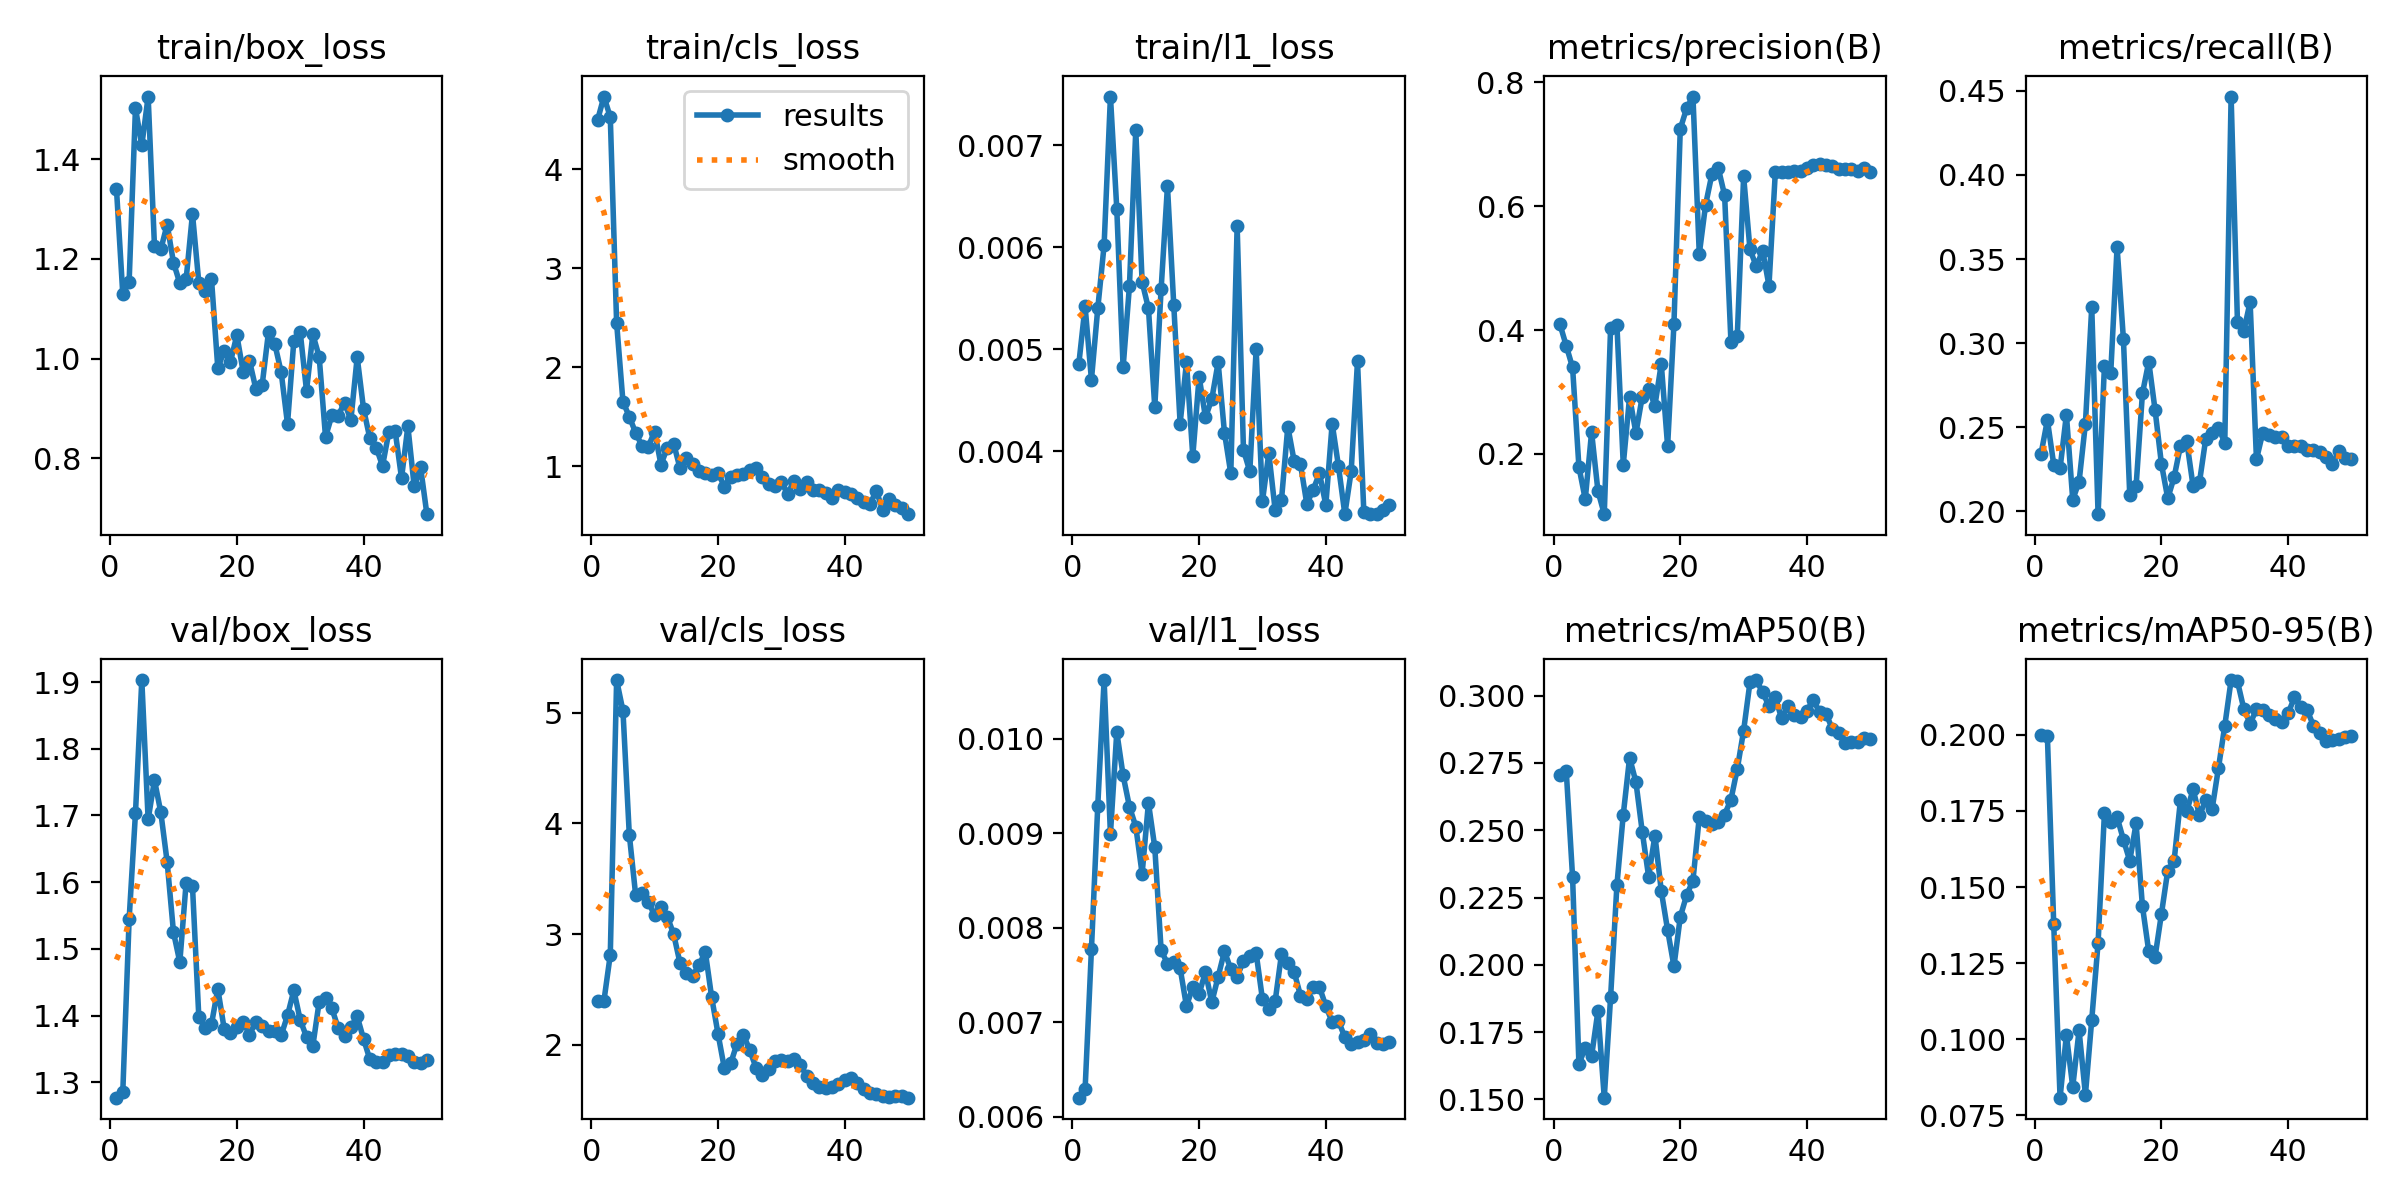

The table this chart was drawn from, first rows:
epoch, time, train/box_loss, train/cls_loss, train/l1_loss, metrics/precision(B), metrics/recall(B), metrics/mAP50(B), metrics/mAP50-95(B), val/box_loss, val/cls_loss, val/l1_loss, lr/pg0, lr/pg1, lr/pg2
1, 4.356, 1.341, 4.497, 0.00485, 0.4095, 0.2342, 0.2706, 0.1999, 1.277, 2.395, 0.0062, 0.0002083, 0.0002083, 0.0002083
2, 5.749, 1.129, 4.733, 0.00542, 0.3745, 0.2542, 0.272, 0.1994, 1.286, 2.397, 0.00629, 0.0006126, 0.0006126, 0.0006126
3, 7.031, 1.154, 4.525, 0.0047, 0.3394, 0.2278, 0.2326, 0.1378, 1.545, 2.813, 0.00777, 0.001, 0.001, 0.001
4, 8.437, 1.503, 2.447, 0.0054, 0.1789, 0.2255, 0.1631, 0.08083, 1.703, 5.297, 0.00929, 0.001176, 0.001176, 0.001176
5, 10.19, 1.428, 1.652, 0.00602, 0.1265, 0.2575, 0.1691, 0.1014, 1.903, 5.019, 0.01062, 0.001151, 0.001151, 0.001151
6, 11.83, 1.526, 1.501, 0.00748, 0.235, 0.2069, 0.166, 0.08436, 1.694, 3.9, 0.00899, 0.001126, 0.001126, 0.001126
7, 13.07, 1.226, 1.339, 0.00638, 0.1401, 0.2175, 0.1828, 0.1029, 1.753, 3.356, 0.01007, 0.001102, 0.001102, 0.001102
8, 14.28, 1.219, 1.207, 0.00482, 0.1025, 0.2521, 0.1506, 0.08182, 1.705, 3.372, 0.00961, 0.001077, 0.001077, 0.001077
9, 15.55, 1.269, 1.199, 0.00562, 0.4035, 0.3214, 0.1879, 0.1064, 1.63, 3.29, 0.00928, 0.001052, 0.001052, 0.001052
10, 16.79, 1.193, 1.351, 0.00715, 0.4077, 0.1983, 0.2297, 0.1316, 1.525, 3.17, 0.00907, 0.001027, 0.001027, 0.001027
11, 18.01, 1.151, 1.016, 0.00566, 0.1824, 0.2863, 0.2558, 0.1742, 1.48, 3.245, 0.00857, 0.001002, 0.001002, 0.001002
12, 19.24, 1.159, 1.188, 0.0054, 0.292, 0.2824, 0.277, 0.1715, 1.599, 3.157, 0.00932, 0.0009778, 0.0009778, 0.0009778
13, 20.48, 1.29, 1.229, 0.00443, 0.2334, 0.3571, 0.2679, 0.1729, 1.594, 3, 0.00885, 0.000953, 0.000953, 0.000953
14, 22.98, 1.152, 0.9824, 0.00559, 0.2925, 0.3024, 0.2494, 0.1655, 1.398, 2.74, 0.00776, 0.0009283, 0.0009283, 0.0009283
15, 25.4, 1.135, 1.078, 0.0066, 0.3049, 0.2096, 0.2328, 0.1586, 1.381, 2.653, 0.00762, 0.0009035, 0.0009035, 0.0009035
16, 26.66, 1.159, 1.022, 0.00543, 0.278, 0.2149, 0.248, 0.1709, 1.387, 2.622, 0.00764, 0.0008787, 0.0008787, 0.0008787
17, 27.88, 0.9802, 0.9552, 0.00427, 0.3453, 0.2701, 0.2274, 0.1437, 1.44, 2.718, 0.00757, 0.000854, 0.000854, 0.000854
18, 29.09, 1.016, 0.9288, 0.00487, 0.2124, 0.2889, 0.2129, 0.1288, 1.38, 2.84, 0.00717, 0.0008293, 0.0008293, 0.0008293
19, 30.29, 0.9935, 0.9081, 0.00395, 0.4094, 0.2601, 0.1994, 0.1271, 1.374, 2.429, 0.00737, 0.0008045, 0.0008045, 0.0008045
20, 31.54, 1.047, 0.9364, 0.00473, 0.725, 0.2282, 0.2178, 0.1412, 1.382, 2.101, 0.0073, 0.0007797, 0.0007797, 0.0007797
21, 32.72, 0.9735, 0.7948, 0.00433, 0.7581, 0.2077, 0.2258, 0.1554, 1.391, 1.789, 0.00753, 0.000755, 0.000755, 0.000755
22, 33.95, 0.9955, 0.8927, 0.00451, 0.7772, 0.2202, 0.2313, 0.1586, 1.371, 1.83, 0.00721, 0.0007302, 0.0007302, 0.0007302
23, 35.13, 0.9394, 0.9137, 0.00487, 0.5228, 0.2388, 0.2549, 0.1784, 1.391, 2.009, 0.00748, 0.0007055, 0.0007055, 0.0007055
24, 36.91, 0.9471, 0.9237, 0.00418, 0.6026, 0.2415, 0.2535, 0.1749, 1.385, 2.091, 0.00775, 0.0006808, 0.0006808, 0.0006808
25, 39.1, 1.053, 0.9625, 0.00378, 0.6521, 0.2149, 0.2525, 0.1821, 1.376, 1.954, 0.00756, 0.000656, 0.000656, 0.000656
26, 40.32, 1.029, 0.9854, 0.00621, 0.6614, 0.2172, 0.253, 0.1736, 1.376, 1.793, 0.00748, 0.0006312, 0.0006312, 0.0006312
27, 41.55, 0.9726, 0.8953, 0.00401, 0.6177, 0.2432, 0.2558, 0.1784, 1.37, 1.729, 0.00765, 0.0006065, 0.0006065, 0.0006065
28, 42.74, 0.8689, 0.8237, 0.0038, 0.3804, 0.2468, 0.2614, 0.1756, 1.4, 1.782, 0.0077, 0.0005818, 0.0005818, 0.0005818
29, 44.35, 1.036, 0.8043, 0.005, 0.391, 0.2495, 0.2728, 0.1891, 1.438, 1.856, 0.00773, 0.000557, 0.000557, 0.000557
30, 45.58, 1.054, 0.8369, 0.00351, 0.6482, 0.2409, 0.2871, 0.2029, 1.394, 1.859, 0.00724, 0.0005322, 0.0005322, 0.0005322
31, 46.86, 0.9356, 0.724, 0.00398, 0.5304, 0.4466, 0.305, 0.218, 1.368, 1.851, 0.00714, 0.0005075, 0.0005075, 0.0005075
32, 48.5, 1.048, 0.8496, 0.00342, 0.5028, 0.3128, 0.3058, 0.2175, 1.355, 1.873, 0.00722, 0.0004827, 0.0004827, 0.0004827
33, 50.83, 1.003, 0.7754, 0.00352, 0.5282, 0.3072, 0.3012, 0.2085, 1.421, 1.818, 0.00772, 0.000458, 0.000458, 0.000458
34, 52.45, 0.8426, 0.8367, 0.00424, 0.4717, 0.3244, 0.2962, 0.2037, 1.427, 1.72, 0.00763, 0.0004332, 0.0004332, 0.0004332
35, 53.69, 0.8858, 0.7652, 0.0039, 0.6546, 0.2308, 0.2994, 0.2083, 1.411, 1.651, 0.00753, 0.0004085, 0.0004085, 0.0004085
36, 54.88, 0.8856, 0.7566, 0.00387, 0.6548, 0.2468, 0.2915, 0.2081, 1.381, 1.614, 0.00728, 0.0003837, 0.0003837, 0.0003837
37, 56.49, 0.9114, 0.7332, 0.00348, 0.6556, 0.2453, 0.2963, 0.2065, 1.369, 1.604, 0.00724, 0.000359, 0.000359, 0.000359
38, 57.74, 0.8763, 0.6751, 0.00362, 0.6574, 0.2442, 0.2928, 0.2051, 1.382, 1.618, 0.00737, 0.0003343, 0.0003343, 0.0003343
39, 58.96, 1.003, 0.7612, 0.00378, 0.6569, 0.2442, 0.2922, 0.2043, 1.399, 1.648, 0.00737, 0.0003095, 0.0003095, 0.0003095
40, 60.2, 0.8993, 0.7409, 0.00347, 0.6613, 0.2388, 0.2945, 0.2071, 1.365, 1.681, 0.00717, 0.0002848, 0.0002848, 0.0002848
41, 63, 0.8398, 0.7187, 0.00427, 0.666, 0.2388, 0.2985, 0.2123, 1.334, 1.697, 0.007, 0.00026, 0.00026, 0.00026
42, 65.78, 0.8215, 0.6813, 0.00385, 0.6677, 0.2388, 0.2938, 0.2092, 1.33, 1.656, 0.00701, 0.0002352, 0.0002352, 0.0002352
43, 67.22, 0.7846, 0.64, 0.00338, 0.667, 0.2362, 0.2933, 0.2081, 1.33, 1.603, 0.00684, 0.0002105, 0.0002105, 0.0002105
44, 68.41, 0.8528, 0.6207, 0.0038, 0.6649, 0.2362, 0.2877, 0.2029, 1.341, 1.561, 0.00677, 0.0001857, 0.0001857, 0.0001857
45, 69.58, 0.8541, 0.7499, 0.00488, 0.6608, 0.2354, 0.2862, 0.2005, 1.343, 1.553, 0.00679, 0.000161, 0.000161, 0.000161
46, 70.73, 0.7602, 0.5606, 0.0034, 0.6598, 0.2324, 0.2825, 0.1981, 1.342, 1.539, 0.00681, 0.0001363, 0.0001363, 0.0001363
47, 71.91, 0.8641, 0.6707, 0.00338, 0.6603, 0.2282, 0.2828, 0.1983, 1.339, 1.53, 0.00687, 0.0001115, 0.0001115, 0.0001115
48, 73.08, 0.7433, 0.6061, 0.00338, 0.6569, 0.2357, 0.283, 0.1987, 1.331, 1.538, 0.00678, 8.675e-05, 8.675e-05, 8.675e-05
49, 74.34, 0.7824, 0.5822, 0.00342, 0.6612, 0.2319, 0.2843, 0.1994, 1.329, 1.538, 0.00677, 6.2e-05, 6.2e-05, 6.2e-05
50, 75.51, 0.6877, 0.5162, 0.00347, 0.656, 0.2308, 0.2838, 0.1994, 1.334, 1.521, 0.00679, 3.725e-05, 3.725e-05, 3.725e-05
